Run: headless pygame with SDL's dummy video driver; simulated clock (each Clock.tick advances the game by its frame time, no real sleeping); random seed 0; keys injected as events and as key.get_pressed() state; no mouse input.
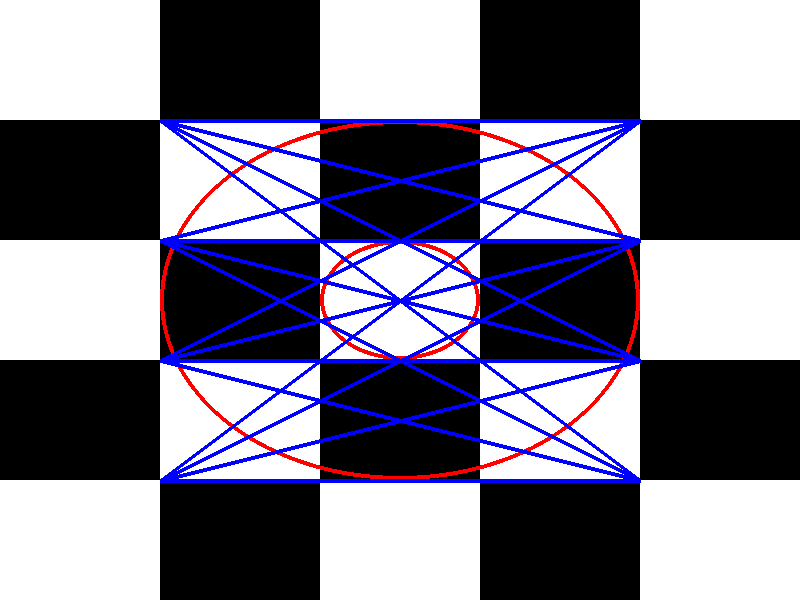
Frame 1 of 4 · flips 1–60 · no input
Frame 2 of 4 · flips 61–180 · tapped SPACE, RETURN · held RIGHT (→), D · screen unchanged from frame 1, image omitted
Frame 3 of 4 · flips 181–300 · held DOWN (↓), S · screen unchanged from frame 2, image omitted
Frame 4 of 4 · flips 301–420 · held LEFT (←), A, UP (↑), W · screen unchanged from frame 3, image omitted

The pygame program that drew these frames:

import pygame
import math

def main():
    pygame.init()
    display = pygame.display.set_mode((800, 600), pygame.RESIZABLE)
    pygame.display.set_caption('chessboard')
    clock = pygame.time.Clock()
    background_colour = (0,0,0) # Red,Green,Blue (black)
    
    running = True
    while running:
        display.fill(background_colour)
        for event in pygame.event.get():
            if event.type == pygame.QUIT:
                running = False

        surface=pygame.display.get_surface()
        width, height = surface.get_size()

        line_thickness=4
        n=5
        rect_width=width/n
        rect_height=height/n
        white=(255,255,255)
        for xi in range(n):
            for yi in range(n):
                if (xi+yi)%2==0:
                    rect = pygame.Rect(xi*rect_width, yi*rect_height, rect_width, rect_height)
                    pygame.draw.rect(surface, white, rect)

        red = (255,0,0)
        for i in range(1,math.ceil(n/2)):
            ellipse = (i*rect_width, i*rect_height, (n-i*2)*rect_width, (n-i*2)*rect_height)
            pygame.draw.ellipse(surface, red, ellipse, line_thickness)
                    
        blue = (0,0,255)
        for i in range(1,n):
            for j in range(1,n):
                start_pos = (rect_width      , rect_height*i)
                end_pos   = (rect_width*(n-1), rect_height*j)
                pygame.draw.line(surface, blue, start_pos, end_pos, line_thickness)
            
        pygame.display.flip()
        clock.tick(60) # run at 60 frames per second

if __name__ == "__main__":
    main()
